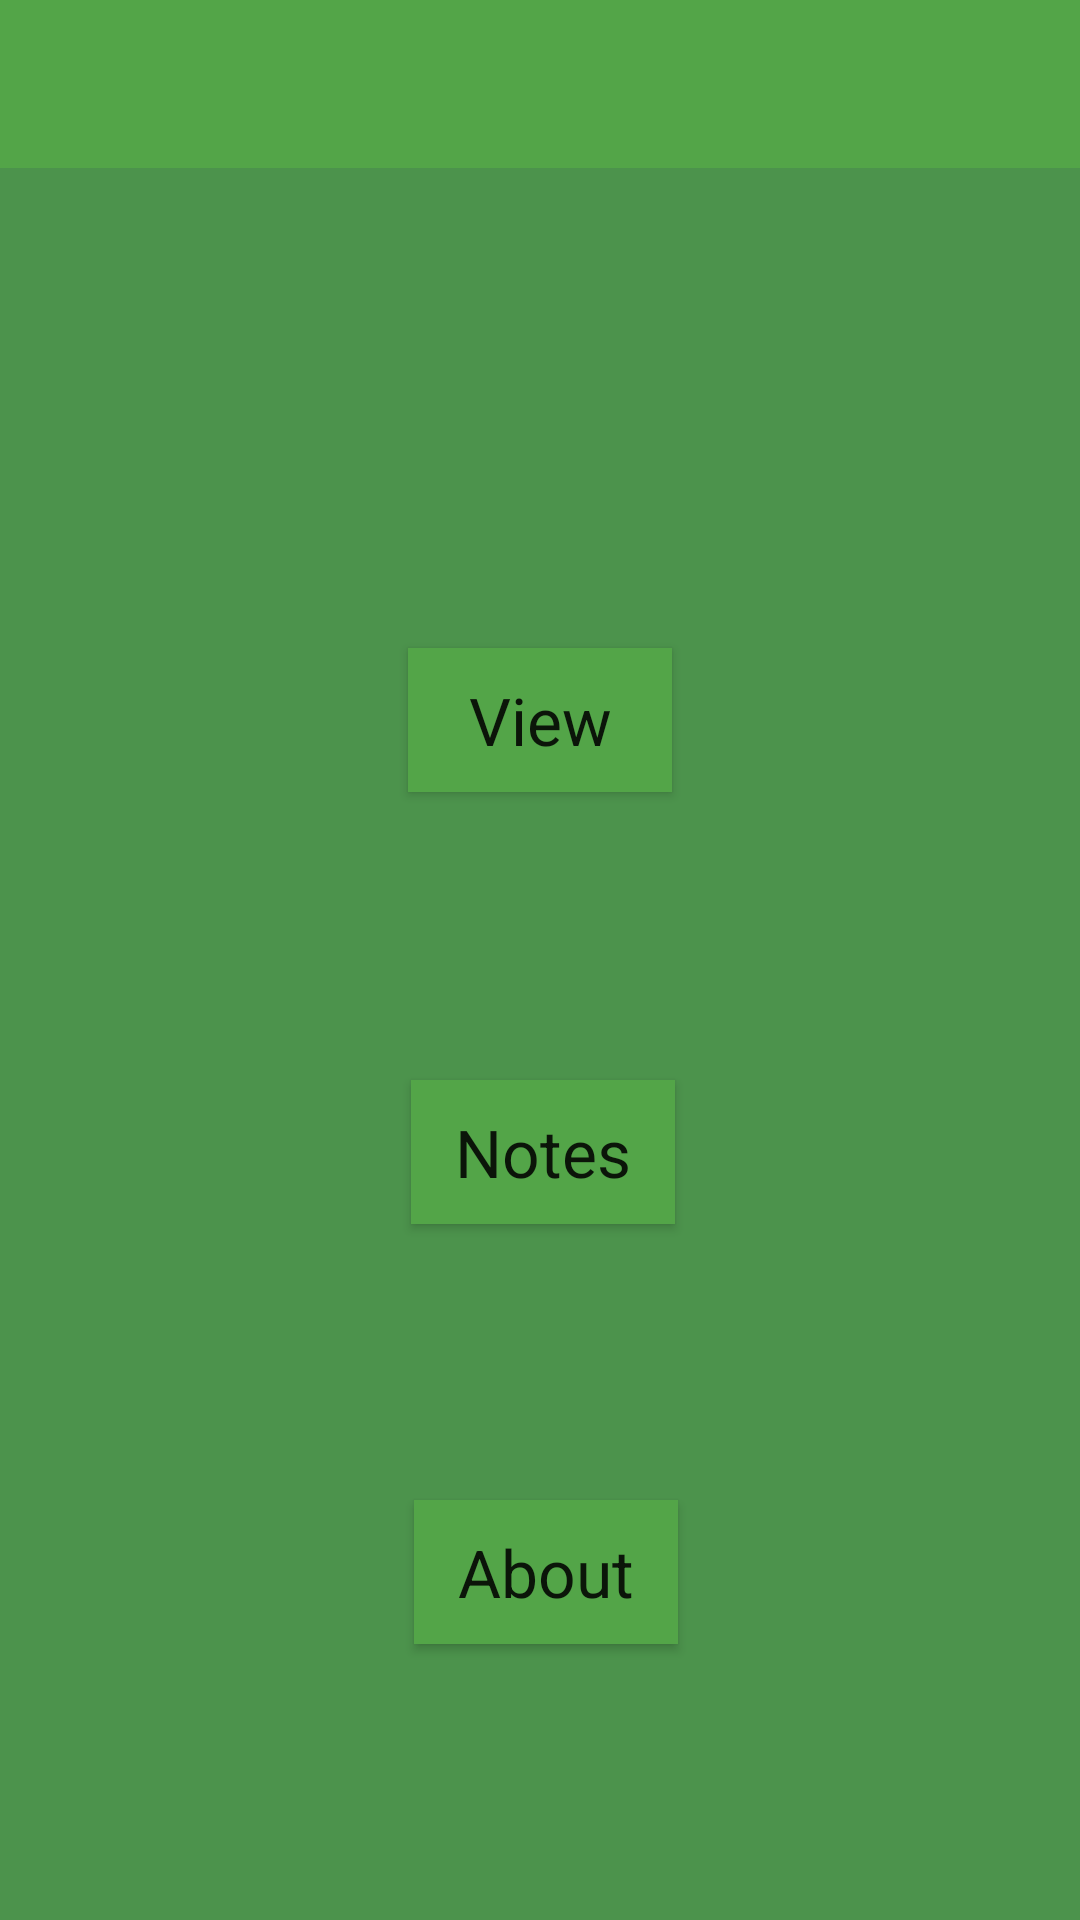

Write the Android layout XML for this screen, with the resource values it uses.
<!-- AndroidManifest.xml: application theme Theme.GardenCalendar -->
<!-- res/layout/activity_main.xml -->
<?xml version="1.0" encoding="utf-8"?>
<androidx.constraintlayout.widget.ConstraintLayout xmlns:android="http://schemas.android.com/apk/res/android"
    xmlns:app="http://schemas.android.com/apk/res-auto"
    xmlns:tools="http://schemas.android.com/tools"
    android:layout_width="match_parent"
    android:layout_height="match_parent"
    tools:context=".MainActivity">



    <LinearLayout
        android:layout_width="match_parent"
        android:layout_height="match_parent"
        android:orientation="vertical"
        android:background="@color/sea_green">

        <androidx.appcompat.widget.Toolbar
            android:id="@+id/maintoolbar"
            android:layout_width="match_parent"
            android:layout_height="56dp"
            android:background="@color/pigment_green"/>


        <Button
            android:id="@+id/buttonCalendar"
            android:layout_width="wrap_content"
            android:layout_height="wrap_content"
            android:layout_gravity="center"
            android:layout_marginTop="160dp"
            android:background="@color/pigment_green"
            android:fadingEdge="vertical"
            android:text="View"
            android:textAppearance="@style/TextAppearance.AppCompat.Large" />

        <Button
            android:id="@+id/buttonSettings"
            android:layout_width="wrap_content"
            android:layout_height="wrap_content"
            android:layout_gravity="center"
            android:layout_marginStart="1dp"
            android:layout_marginTop="96dp"
            android:background="@color/pigment_green"
            android:text="Notes"
            android:textAppearance="@style/TextAppearance.AppCompat.Large" />

        <Button
            android:id="@+id/buttonAbout"
            android:layout_width="wrap_content"
            android:layout_height="wrap_content"
            android:layout_gravity="center"
            android:layout_marginStart="2dp"
            android:layout_marginTop="92dp"
            android:background="@color/pigment_green"
            android:text="About"
            android:textAppearance="@style/TextAppearance.AppCompat.Large" />
    </LinearLayout>

</androidx.constraintlayout.widget.ConstraintLayout>
<!-- resources referenced by this layout -->
<resources>
  <color name="pigment_green">#53A548</color>
  <color name="sea_green">#4C934C</color>
  <style name="Theme.GardenCalendar" parent="Base.Theme.GardenCalendar" />
  <style name="Base.Theme.GardenCalendar" parent="Theme.AppCompat.Light.NoActionBar">
          
          
      </style>
</resources>
